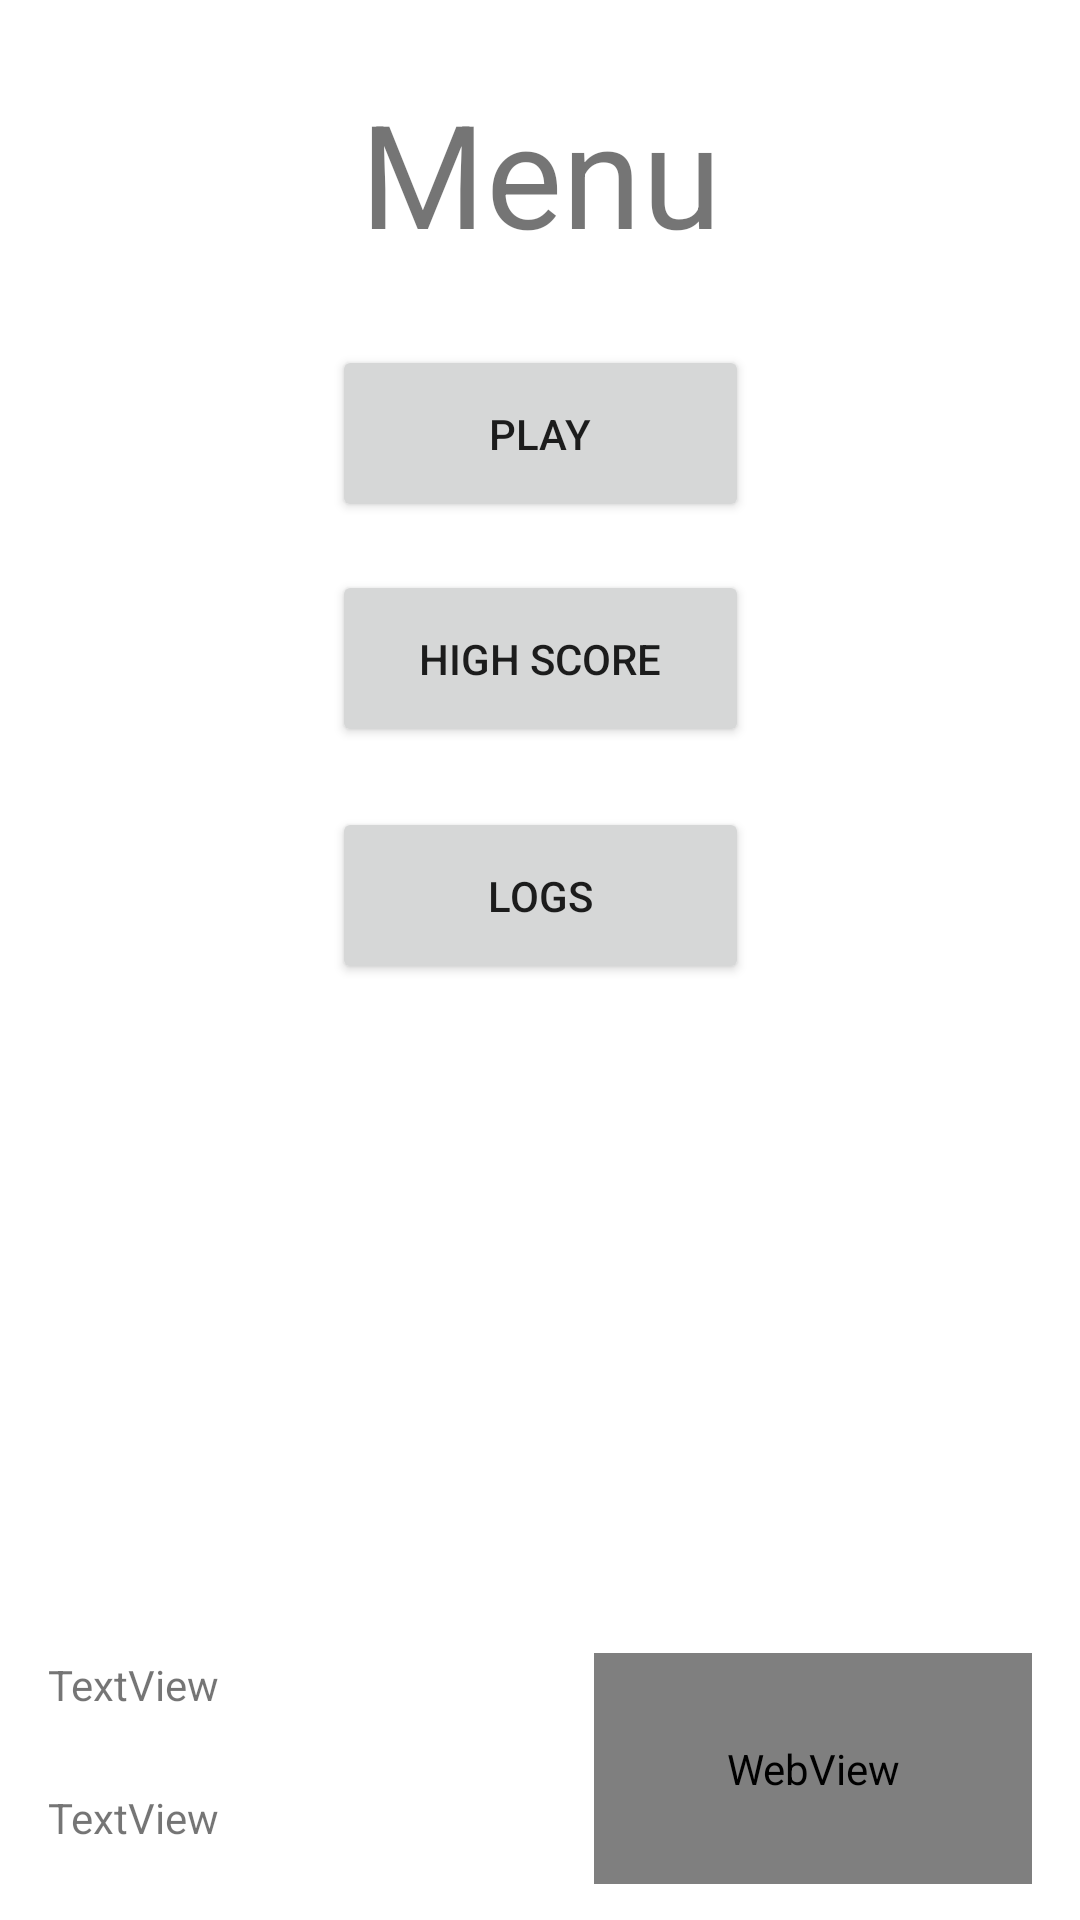

Here is an Android app screen rendered from its layout file. Give the layout XML and the strings, colors and styles it references.
<!-- AndroidManifest.xml: application theme Theme.DotGame -->
<!-- res/layout/activity_menu.xml -->
<?xml version="1.0" encoding="utf-8"?>
<androidx.constraintlayout.widget.ConstraintLayout xmlns:android="http://schemas.android.com/apk/res/android"
    xmlns:app="http://schemas.android.com/apk/res-auto"
    xmlns:tools="http://schemas.android.com/tools"
    android:layout_width="match_parent"
    android:layout_height="match_parent"
    tools:context=".MenuActivity">

    <WebView
        android:id="@+id/wb_webView"
        android:layout_width="146dp"
        android:layout_height="77dp"
        android:layout_marginEnd="16dp"
        android:layout_marginBottom="12dp"
        app:layout_constraintBottom_toBottomOf="parent"
        app:layout_constraintEnd_toEndOf="parent" />

    <TextView
        android:id="@+id/tv_wifiName2"
        android:layout_width="154dp"
        android:layout_height="36dp"
        android:layout_marginStart="16dp"
        android:layout_marginTop="16dp"
        android:layout_marginBottom="16dp"
        android:text="TextView"
        app:layout_constraintBottom_toBottomOf="parent"
        app:layout_constraintStart_toStartOf="parent"
        app:layout_constraintTop_toBottomOf="@+id/tv_gps2"
        app:layout_constraintVertical_bias="0.666" />

    <Button
        android:id="@+id/b_hsPage"
        android:layout_width="139dp"
        android:layout_height="59dp"
        android:layout_marginBottom="20dp"
        android:text="High Score"
        app:layout_constraintBottom_toTopOf="@+id/b_Logs"
        app:layout_constraintEnd_toEndOf="parent"
        app:layout_constraintStart_toStartOf="parent" />

    <Button
        android:id="@+id/b_play"
        android:layout_width="139dp"
        android:layout_height="59dp"
        android:layout_marginBottom="16dp"
        android:text="Play"
        app:layout_constraintBottom_toTopOf="@+id/b_hsPage"
        app:layout_constraintEnd_toEndOf="parent"
        app:layout_constraintStart_toStartOf="parent" />

    <Button
        android:id="@+id/b_Logs"
        android:layout_width="139dp"
        android:layout_height="59dp"
        android:layout_marginBottom="312dp"
        android:text="LOGS"
        app:layout_constraintBottom_toBottomOf="parent"
        app:layout_constraintEnd_toEndOf="parent"
        app:layout_constraintStart_toStartOf="parent" />

    <TextView
        android:id="@+id/textView2"
        android:layout_width="wrap_content"
        android:layout_height="wrap_content"
        android:layout_marginTop="16dp"
        android:layout_marginBottom="16dp"
        android:text="Menu"
        android:textSize="48sp"
        app:layout_constraintBottom_toTopOf="@+id/b_play"
        app:layout_constraintEnd_toEndOf="parent"
        app:layout_constraintStart_toStartOf="parent"
        app:layout_constraintTop_toTopOf="parent" />

    <TextView
        android:id="@+id/tv_gps2"
        android:layout_width="153dp"
        android:layout_height="44dp"
        android:layout_marginStart="16dp"
        android:layout_marginBottom="44dp"
        android:text="TextView"
        app:layout_constraintBottom_toBottomOf="parent"
        app:layout_constraintStart_toStartOf="parent" />

</androidx.constraintlayout.widget.ConstraintLayout>
<!-- resources referenced by this layout -->
<resources>
  <style name="Theme.DotGame" parent="Theme.MaterialComponents.DayNight.DarkActionBar">
          
          <item name="colorPrimary">@color/purple_500</item>
          <item name="colorPrimaryVariant">@color/purple_700</item>
          <item name="colorOnPrimary">@color/white</item>
          
          <item name="colorSecondary">@color/teal_200</item>
          <item name="colorSecondaryVariant">@color/teal_700</item>
          <item name="colorOnSecondary">@color/black</item>
          
          <item name="android:statusBarColor" tools:targetApi="l">?attr/colorPrimaryVariant</item>
          
      </style>
  <!-- not gathered from this repository: default colours our renderer supplied (Android Studio template values) -->
  <color name="purple_500">#FF6200EE</color>
  <color name="purple_700">#FF3700B3</color>
  <color name="teal_200">#FF03DAC5</color>
  <color name="teal_700">#FF018786</color>
  <color name="black">#FF000000</color>
  <color name="white">#FFFFFFFF</color>
</resources>
